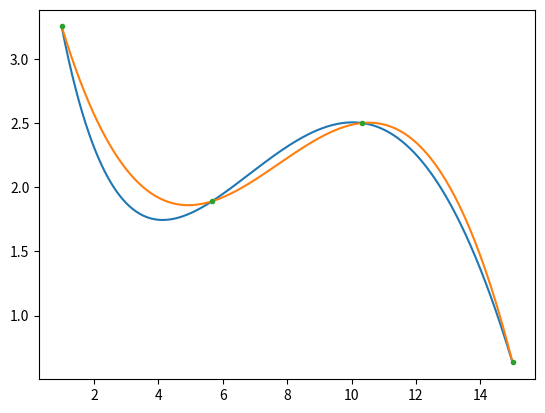

This chart was generated by the following Python code:
import numpy as np
import matplotlib.pyplot as plt 

def f(x):
    return (np.sin(x/5)*np.exp(x/10)+5*np.exp(-x/2))

def pol(x,tensor):
    res = 0
    for i in range(len(tensor)):
        res = res + (x**i) * tensor[i]
    return res


def tensor(n):
    xt = np.linspace(1,15,n+1)

    yt = f(xt)

    B = yt
    A = np.zeros ((n+1, n+1))
    for i in  range(n+1):
        for j in range(n+1):
            A[j, i] = xt[j]**i
    ten = np.linalg.solve(A,B)
    return ten


x = np.linspace(1,15,1000)


n = 3
xt = np.linspace(1,15,n+1)

yt = f(xt)

B = yt
A = np.zeros ((n+1, n+1))
for i in  range(n+1):
    for j in range(n+1):
        A[j, i] = xt[j]**i
A


ten = np.linalg.solve(A,B)

plt.plot(x,f(x))
plt.plot(x,pol(x,ten))
plt.plot(xt,yt,'.')
plt.show()